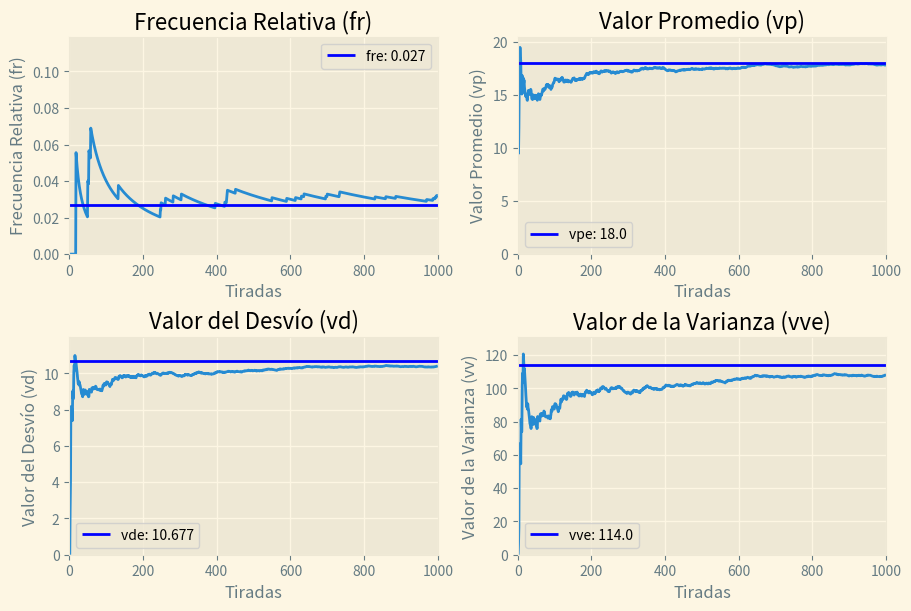
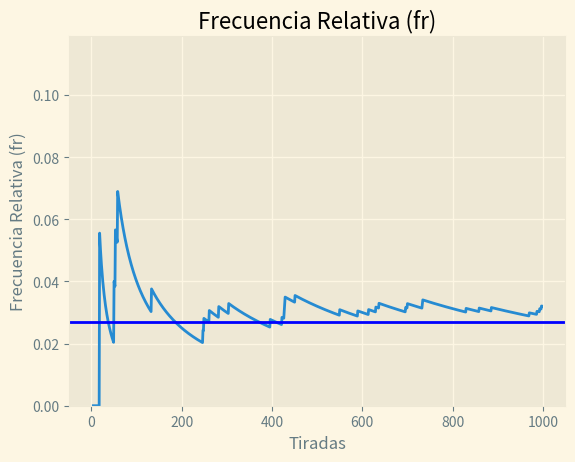

Python code for these plots, in order:
import matplotlib.pyplot as plt
import numpy as np
plt.style.use('Solarize_Light2')

# TP 1.1 Simulación de Una Ruleta
# Datos


def frecuenciaR(nro, valores):
    frecuenciaA = 0
    for n in valores:
        if n == nro:
            frecuenciaA += 1
    freqRel = frecuenciaA/len(valores)
    return freqRel


frecuencia = 1/37
esperanza = np.arange(0, 37).mean()  # Media aritmética
desvio = np.arange(0, 37).std()  # Desviación Estándar
varianza = np.arange(0, 37).var()  # Varianza

t = 1000  # número de tiradas
c = 1  # número de corridas
nroEvaluar = 5  # np.random.randint(0,37)


frecuencias = [[0 for x in range(t)] for y in range(c)]
medias = [[0 for x in range(t)] for y in range(c)]
desvios = [[0 for x in range(t)] for y in range(c)]
varianzas = [[0 for x in range(t)] for y in range(c)]


for i in range(0, c):
    numeros = np.random.randint(0, 37, t)
    print(numeros)
    for n in range(0, t):
        lista = numeros[:n+1]
        frecuencias[i][n] = frecuenciaR(nroEvaluar, lista)
        medias[i][n] = lista.mean()
        desvios[i][n] = lista.std()
        varianzas[i][n] = lista.var()


# Graficos
fig, axs = plt.subplots(
    ncols=2, nrows=2, constrained_layout=True, figsize=[9, 6])


axs[0, 0].set_title('Frecuencia Relativa (fr)')
axs[0, 0].set(xlabel='Tiradas', ylabel='Frecuencia Relativa (fr)')
axs[0, 0].set_ylim(bottom=0, top=max(np.amax(frecuencias), frecuencia)+0.05)
for i in range(0, c):
    # , label='corrida '+str(i+1)+'°')
    axs[0, 0].plot(range(1, t+1), frecuencias[i])
axs[0, 0].axhline(y=frecuencia, color='b', linestyle='-',
                  label='fre: '+str(round(frecuencia, 3)))

axs[0, 1].set_title('Valor Promedio (vp)')
axs[0, 1].set(xlabel='Tiradas', ylabel='Valor Promedio (vp)')
axs[0, 1].set_ylim(bottom=0, top=max(np.amax(medias), esperanza)+1)
for i in range(0, c):
    # , label='corrida '+str(i+1)+'°')
    axs[0, 1].plot(range(1, t+1), medias[i])
axs[0, 1].axhline(y=esperanza, color='b', linestyle='-',
                  label='vpe: '+str(round(esperanza, 3)))

axs[1, 0].set_title('Valor del Desvío (vd)')
axs[1, 0].set(xlabel='Tiradas', ylabel='Valor del Desvío (vd)')
axs[1, 0].set_ylim(bottom=0, top=max(np.amax(desvios), desvio)+1)
for i in range(0, c):
    # , label='corrida '+str(i+1)+'°')
    axs[1, 0].plot(range(1, t+1), desvios[i])
axs[1, 0].axhline(y=desvio, color='b', linestyle='-',
                  label='vde: '+str(round(desvio, 3)))

axs[1, 1].set_title('Valor de la Varianza (vve)')
axs[1, 1].set(xlabel='Tiradas', ylabel='Valor de la Varianza (vv)')
axs[1, 1].set_ylim(bottom=0, top=max(np.amax(varianzas), varianza)+10)
for i in range(0, c):
    # , label='corrida '+str(i+1)+'°')
    axs[1, 1].plot(range(1, t+1), varianzas[i])
axs[1, 1].axhline(y=varianza, color='b', linestyle='-',
                  label='vve: '+str(round(varianza, 3)))

for ax in axs.flat:
    ax.legend()
    ax.set_xlim(left=0, right=t)


plt.show()




# Graficos
fig, axs = plt.subplots()


axs.set_title('Frecuencia Relativa (fr)')
axs.set(xlabel='Tiradas', ylabel='Frecuencia Relativa (fr)')
axs.set_ylim(bottom=0, top=max(np.amax(frecuencias), frecuencia)+0.05)
for i in range(0, c):
    axs.plot(range(1, t+1), frecuencias[i])
axs.axhline(y=frecuencia, color='b', linestyle='-',
                  label='fre: '+str(round(frecuencia, 3)))
plt.show()